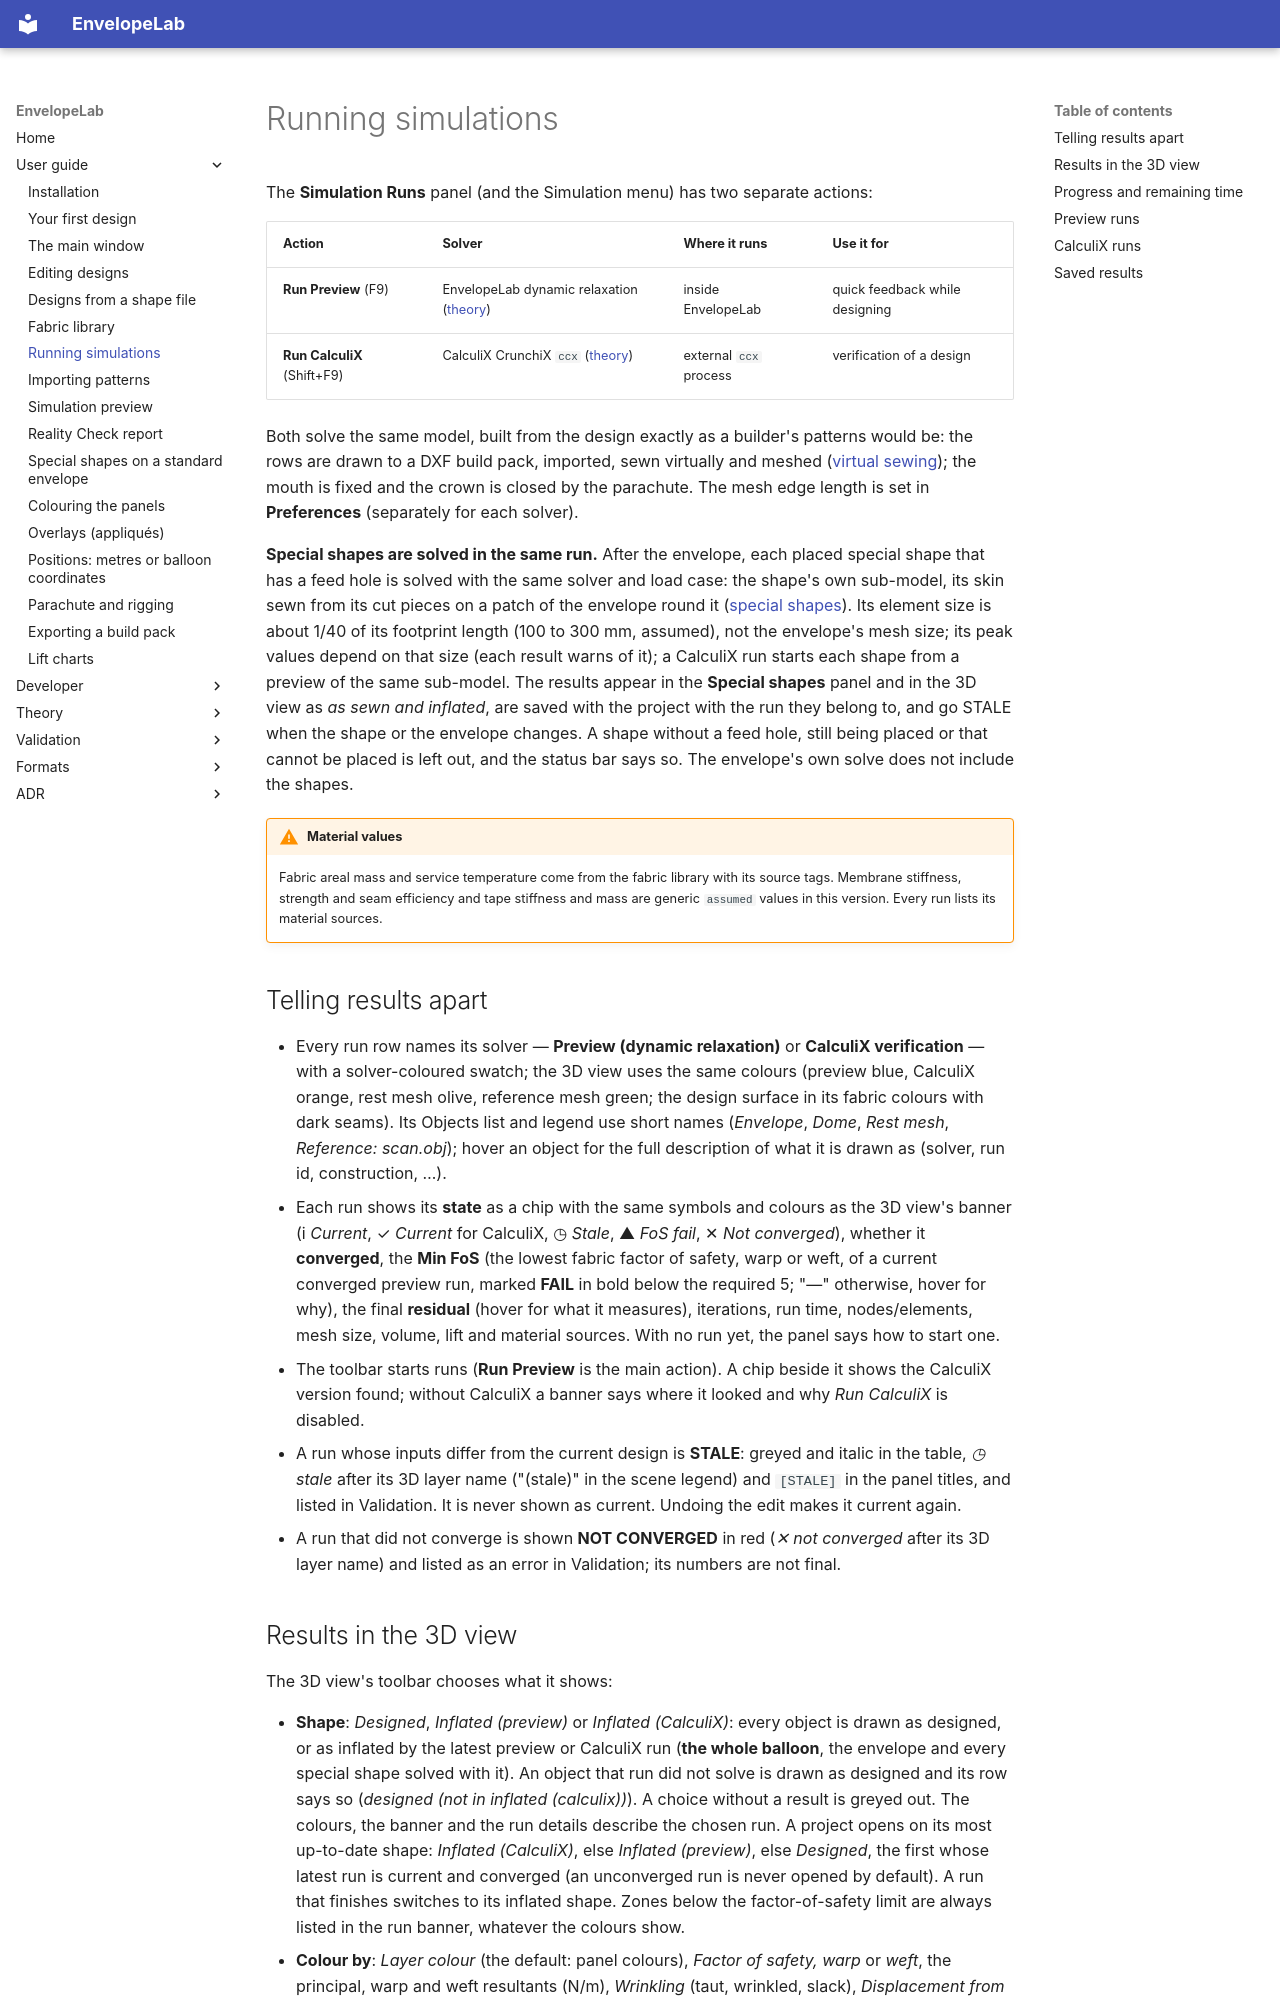

repository: ekoenig4/EnvelopeLab · page: user/running-simulations/index.html · generator: mkdocs

# Running simulations

The **Simulation Runs** panel (and the Simulation menu) has two separate actions:

| Action | Solver | Where it runs | Use it for |
|---|---|---|---|
| **Run Preview** (F9) | EnvelopeLab dynamic relaxation ([theory](../theory/dynamic-relaxation.md)) | inside EnvelopeLab | quick feedback while designing |
| **Run CalculiX** (Shift+F9) | CalculiX CrunchiX `ccx` ([theory](../theory/verification-solver.md)) | external `ccx` process | verification of a design |

Both solve the same model, built from the design exactly as a builder's patterns would be:
the rows are drawn to a DXF build pack, imported, sewn virtually and meshed
([virtual sewing](../theory/virtual-sewing.md)); the mouth is fixed and the crown is closed
by the parachute. The mesh edge length is set in **Preferences** (separately for each
solver).

**Special shapes are solved in the same run.** After the envelope, each placed special
shape that has a feed hole is solved with the same solver and load case: the shape's own
sub-model, its skin sewn from its cut pieces on a patch of the envelope round it
([special shapes](special-shape-primitives.md)). Its element size is about 1/40 of its
footprint length (100 to 300 mm, assumed), not the envelope's mesh size; its peak values
depend on that size (each result warns of it); a CalculiX run
starts each shape from a preview of the same sub-model. The results appear in the
**Special shapes** panel and in the 3D view as *as sewn and inflated*, are saved with the
project with the run they belong to, and go STALE when the shape or the envelope changes.
A shape without a feed hole, still being placed or that cannot be placed is left out, and
the status bar says so. The envelope's own solve does not include the shapes.

!!! warning "Material values"
    Fabric areal mass and service temperature come from the fabric library with its source
    tags. Membrane stiffness, strength and seam efficiency and tape stiffness and mass are
    generic `assumed` values in this version. Every run lists its material sources.

## Telling results apart

* Every run row names its solver — **Preview (dynamic relaxation)** or **CalculiX
  verification** — with a solver-coloured swatch; the 3D view uses the same colours
  (preview blue, CalculiX orange, rest mesh olive, reference mesh green; the design
  surface in its fabric colours with dark seams). Its Objects list and legend use short
  names (*Envelope*, *Dome*, *Rest mesh*, *Reference: scan.obj*); hover an object for the
  full description of what it is drawn as (solver, run id, construction, …).
* Each run shows its **state** as a chip with the same symbols and colours as the 3D
  view's banner (i *Current*, ✓ *Current* for CalculiX, ◷ *Stale*, ▲ *FoS fail*, ✕ *Not
  converged*), whether it **converged**, the **Min FoS** (the lowest fabric factor of
  safety, warp or weft, of a current converged preview run, marked **FAIL** in bold below
  the required 5; "—" otherwise, hover for why), the final **residual** (hover for what it
  measures), iterations, run time, nodes/elements, mesh size, volume, lift and material
  sources. With no run yet, the panel says how to start one.
* The toolbar starts runs (**Run Preview** is the main action). A chip beside it shows the
  CalculiX version found; without CalculiX a banner says where it looked and why
  *Run CalculiX* is disabled.
* A run whose inputs differ from the current design is **STALE**: greyed and italic in
  the table, *◷ stale* after its 3D layer name ("(stale)" in the scene legend) and
  `[STALE]` in the panel titles, and listed in
  Validation. It is never shown as current. Undoing the edit makes it current again.
* A run that did not converge is shown **NOT CONVERGED** in red (*✕ not converged* after
  its 3D layer name) and listed as an error in Validation; its numbers are not final.
